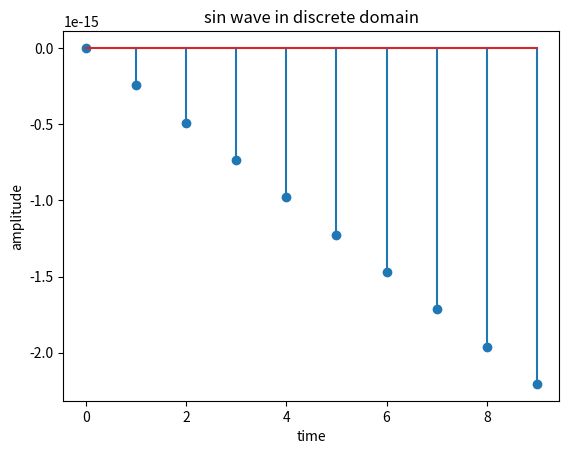

The script that saved this image:
import  numpy as np
import  matplotlib.pyplot as plt

n=np.arange(0,10,1)
x1=np.sin(2*np.pi*n)
plt.stem(n,x1)
plt.title("sin wave in discrete domain")
plt.xlabel("time")
plt.ylabel("amplitude")
plt.show()
